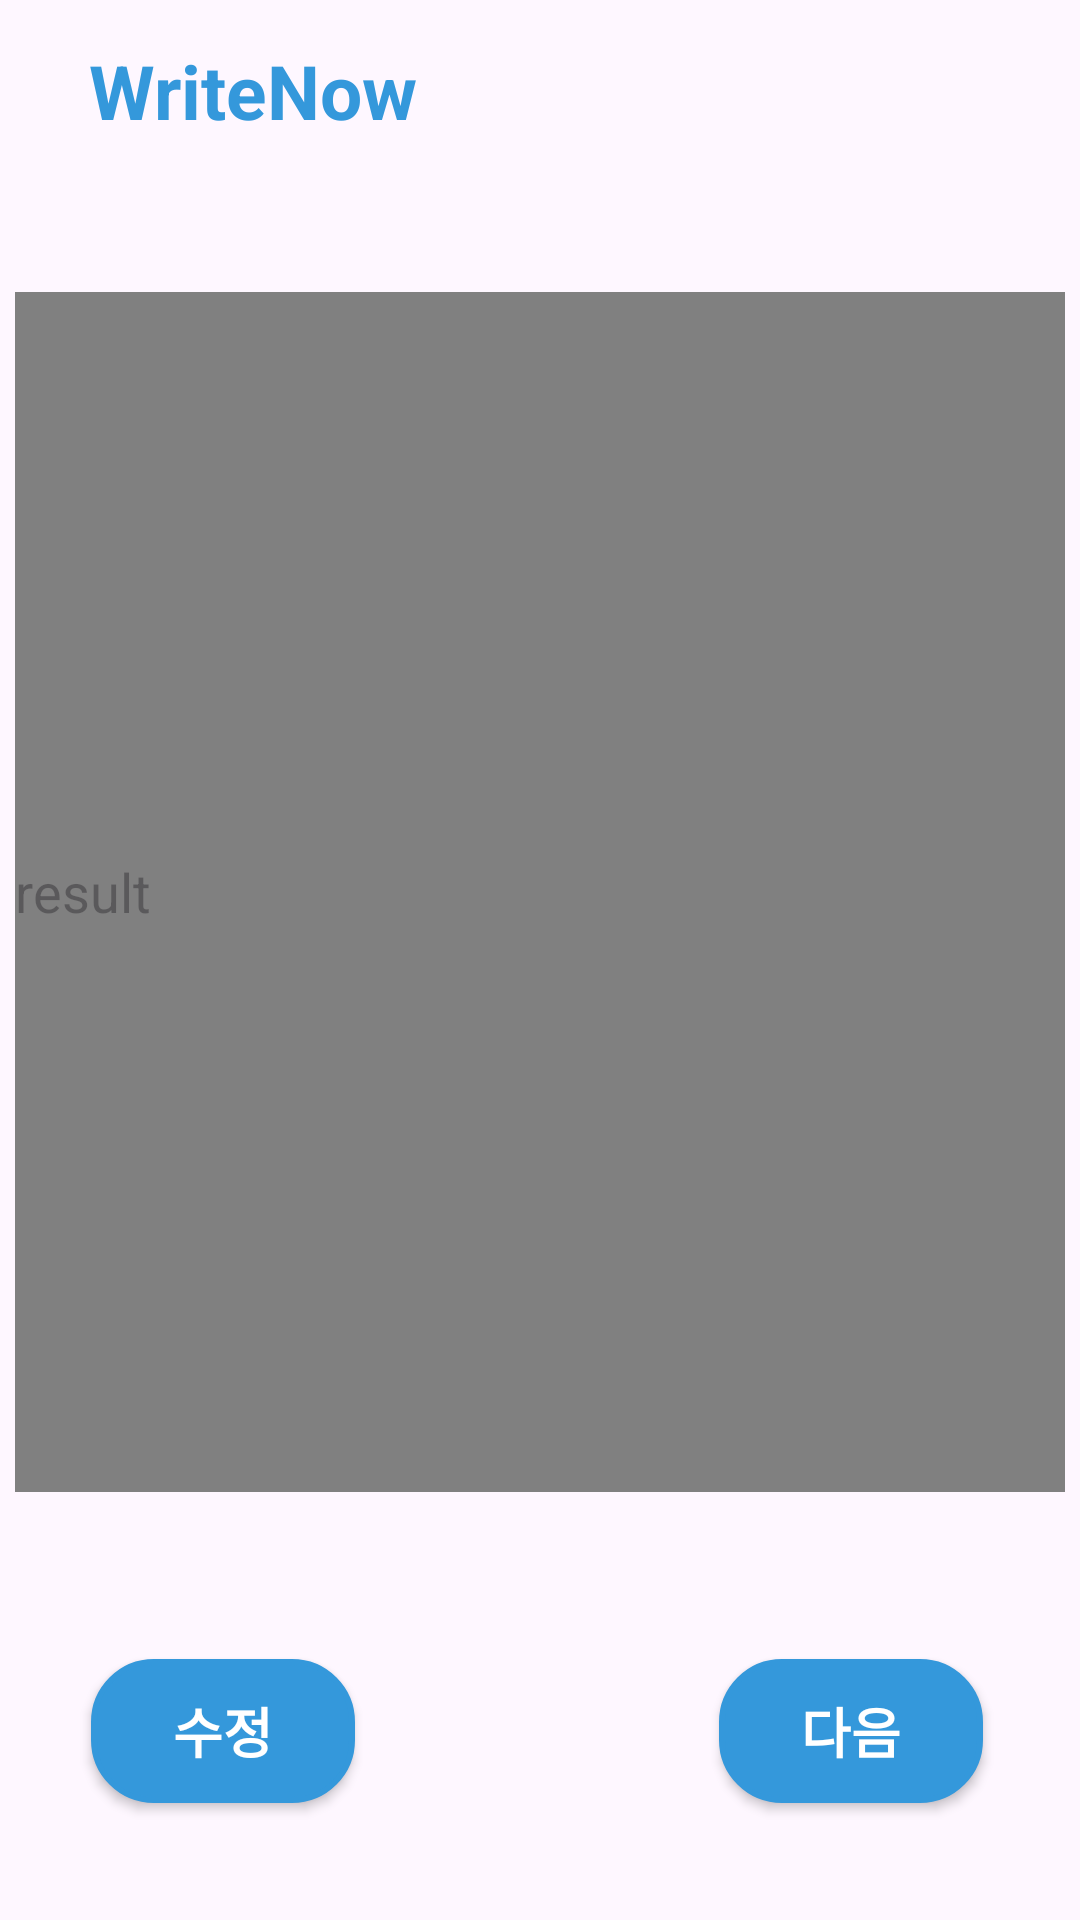

The Android layout XML behind this screen, and the referenced resources:
<!-- AndroidManifest.xml: application theme Theme.WriteNow -->
<!-- res/layout/fragment_result.xml -->
<?xml version="1.0" encoding="utf-8"?>
<FrameLayout xmlns:android="http://schemas.android.com/apk/res/android"
    xmlns:app="http://schemas.android.com/apk/res-auto"
    xmlns:tools="http://schemas.android.com/tools"
    android:layout_width="match_parent"
    android:layout_height="match_parent"
    tools:context=".Write.ResultFragment">
    
    <androidx.constraintlayout.widget.ConstraintLayout
        android:layout_width="match_parent"
        android:layout_height="match_parent"
        >

        <TextView
            android:id="@+id/WriteNow"
            android:layout_width="wrap_content"
            android:layout_height="wrap_content"
            android:text="WriteNow"
            android:textColor="@color/main"
            android:textSize="25sp"
            android:textStyle="bold"
            app:layout_constraintBottom_toBottomOf="parent"
            app:layout_constraintEnd_toEndOf="parent"
            app:layout_constraintStart_toStartOf="parent"
            app:layout_constraintTop_toTopOf="parent"
            app:layout_constraintHorizontal_bias="0.119"
            app:layout_constraintVertical_bias="0.022" />


        <EditText
            android:layout_width="350dp"
            android:layout_height="400dp"
            android:background="@color/gray"
            android:hint="result"
            app:layout_constraintBottom_toBottomOf="parent"
            app:layout_constraintEnd_toEndOf="parent"
            app:layout_constraintHorizontal_bias="0.488"
            app:layout_constraintStart_toStartOf="parent"
            app:layout_constraintTop_toTopOf="parent"
            app:layout_constraintVertical_bias="0.405" />

        <androidx.appcompat.widget.AppCompatButton
            android:id="@+id/NextBtn"
            android:layout_width="wrap_content"
            android:layout_height="wrap_content"
            android:background="@drawable/button"
            android:text="다음"
            android:textColor="@color/white"
            android:textSize="18sp"
            android:textStyle="bold"
            app:layout_constraintBottom_toBottomOf="parent"
            app:layout_constraintEnd_toEndOf="parent"
            app:layout_constraintHorizontal_bias="0.881"
            app:layout_constraintStart_toStartOf="parent"
            app:layout_constraintTop_toTopOf="parent"
            app:layout_constraintVertical_bias="0.934" />

        <androidx.appcompat.widget.AppCompatButton
            android:id="@+id/ChangeBtn"
            android:layout_width="wrap_content"
            android:layout_height="wrap_content"
            android:background="@drawable/button"
            android:text="수정"
            android:textColor="@color/white"
            android:textSize="18sp"
            android:textStyle="bold"
            app:layout_constraintBottom_toBottomOf="parent"
            app:layout_constraintEnd_toEndOf="parent"
            app:layout_constraintHorizontal_bias="0.111"
            app:layout_constraintStart_toStartOf="parent"
            app:layout_constraintTop_toTopOf="parent"
            app:layout_constraintVertical_bias="0.934" />


    </androidx.constraintlayout.widget.ConstraintLayout>

</FrameLayout>
<!-- resources referenced by this layout -->
<resources>
  <color name="gray">#808080</color>
  <color name="main">#3498db</color>
  <color name="white">#FFFFFFFF</color>
  <!-- drawable button (drawable) -->
  <?xml version="1.0" encoding="utf-8"?>
  <selector xmlns:android="http://schemas.android.com/apk/res/android">
      <item android:state_pressed="true" >
          <shape>
              <gradient
                  android:startColor="@color/main"
                  android:endColor="@color/main"
                  android:angle="270" />
              <stroke
                  android:width="2dp"
                  android:color="@color/main" />
              <corners
                  android:radius="20dp" />
              <padding
                  android:left="10dp"
                  android:top="10dp"
                  android:right="10dp"
                  android:bottom="10dp"/>
          </shape>
      </item>
  
      
  
  
      <item android:state_focused="true">
          <shape>
              <gradient
                  android:startColor="@color/main"
                  android:endColor="@color/main"
                  android:angle="270" />
              <stroke
                  android:width="2dp"
                  android:color="@color/main" />
              <corners
                  android:radius="2dp" />
              <padding
                  android:left="10dp"
                  android:top="10dp"
                  android:right="10dp"
                  android:bottom="10dp"/>
          </shape>
      </item>
      
  
  
      <item>
          <shape>
              <gradient
                  android:startColor="@color/main"
                  android:endColor="@color/main"
                  android:angle="90" />
              <stroke
                  android:width="2dp"
                  android:color="@color/main" />
              <corners
                  android:radius="20dp" />
              <padding
                  android:left="10dp"
                  android:top="10dp"
                  android:right="10dp"
                  android:bottom="10dp"/>
          </shape>
      </item>
  </selector>
  <style name="Theme.WriteNow" parent="Base.Theme.WriteNow" />
  <style name="Base.Theme.WriteNow" parent="Theme.Material3.DayNight.NoActionBar">
          
          
      </style>
</resources>
